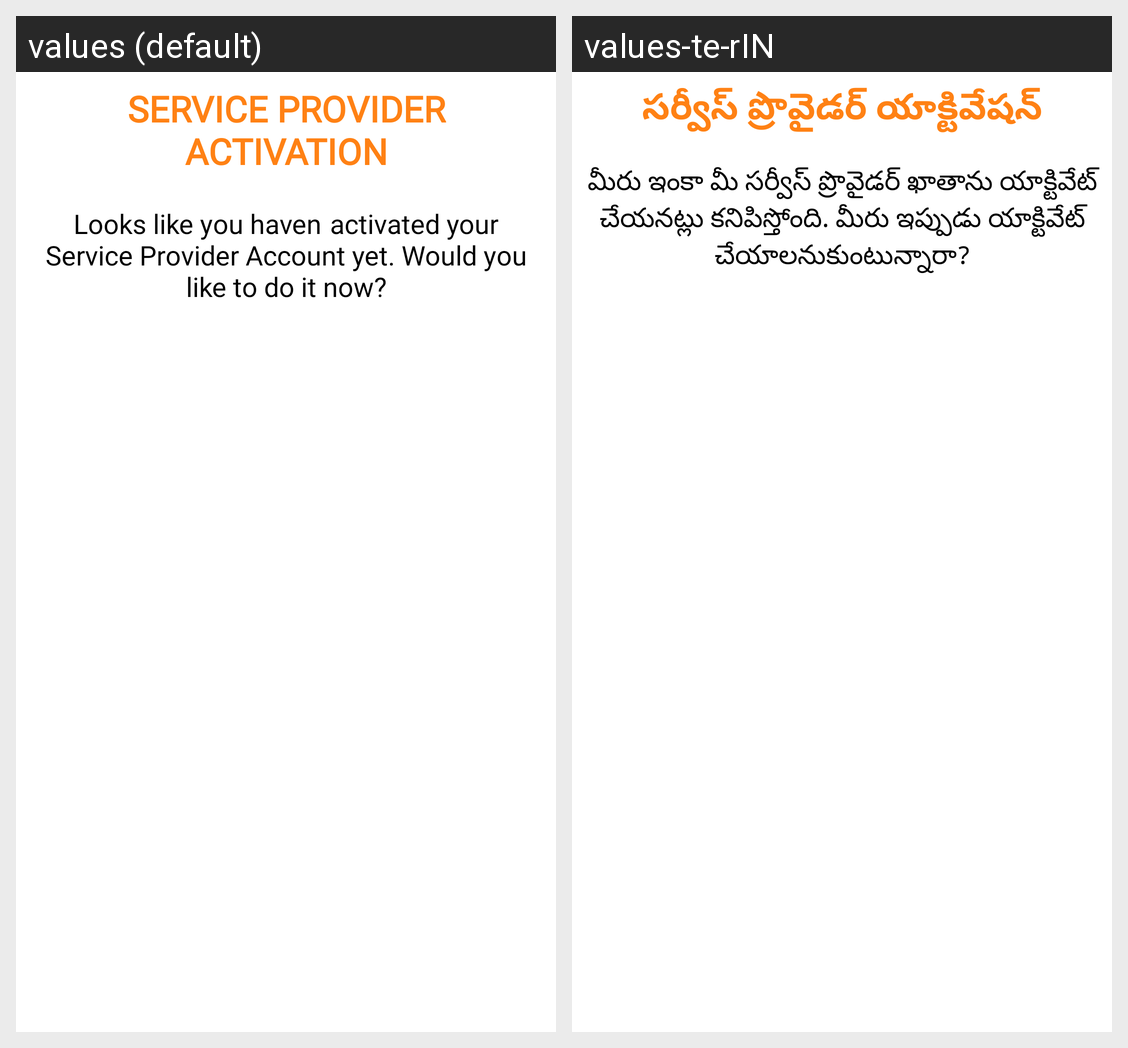

For this localized Android screen grid, give each drawn string resource with its value in every locale shown.
Android screen res/layout/provider_activation_dialogue.xml rendered under 2 locales, left to right: values (default), values-te-rIN. Device: Nexus 5 (rendered at 1080×1920; each locale shown at half size, 540×960, under a caption strip naming it); theme Theme.Satrango.
Strings drawn on this screen, with the default value and each locale's value (text and hints the layout hard-codes, and strings that could not be matched under every locale, appear in the picture but are not listed):

service_provider_activation
  values: SERVICE PROVIDER ACTIVATION
  values-te-rIN: సర్వీస్ ప్రొవైడర్ యాక్టివేషన్

looks_like_you_haven_t_activated_your_service_provider_account_yet_would_you_like_to_do_it_now
  values: Looks like you haven	 activated your Service Provider Account yet. Would you like to do it now?
  values-te-rIN: మీరు ఇంకా మీ సర్వీస్ ప్రొవైడర్ ఖాతాను యాక్టివేట్ చేయనట్లు కనిపిస్తోంది. మీరు ఇప్పుడు యాక్టివేట్ చేయాలనుకుంటున్నారా?
